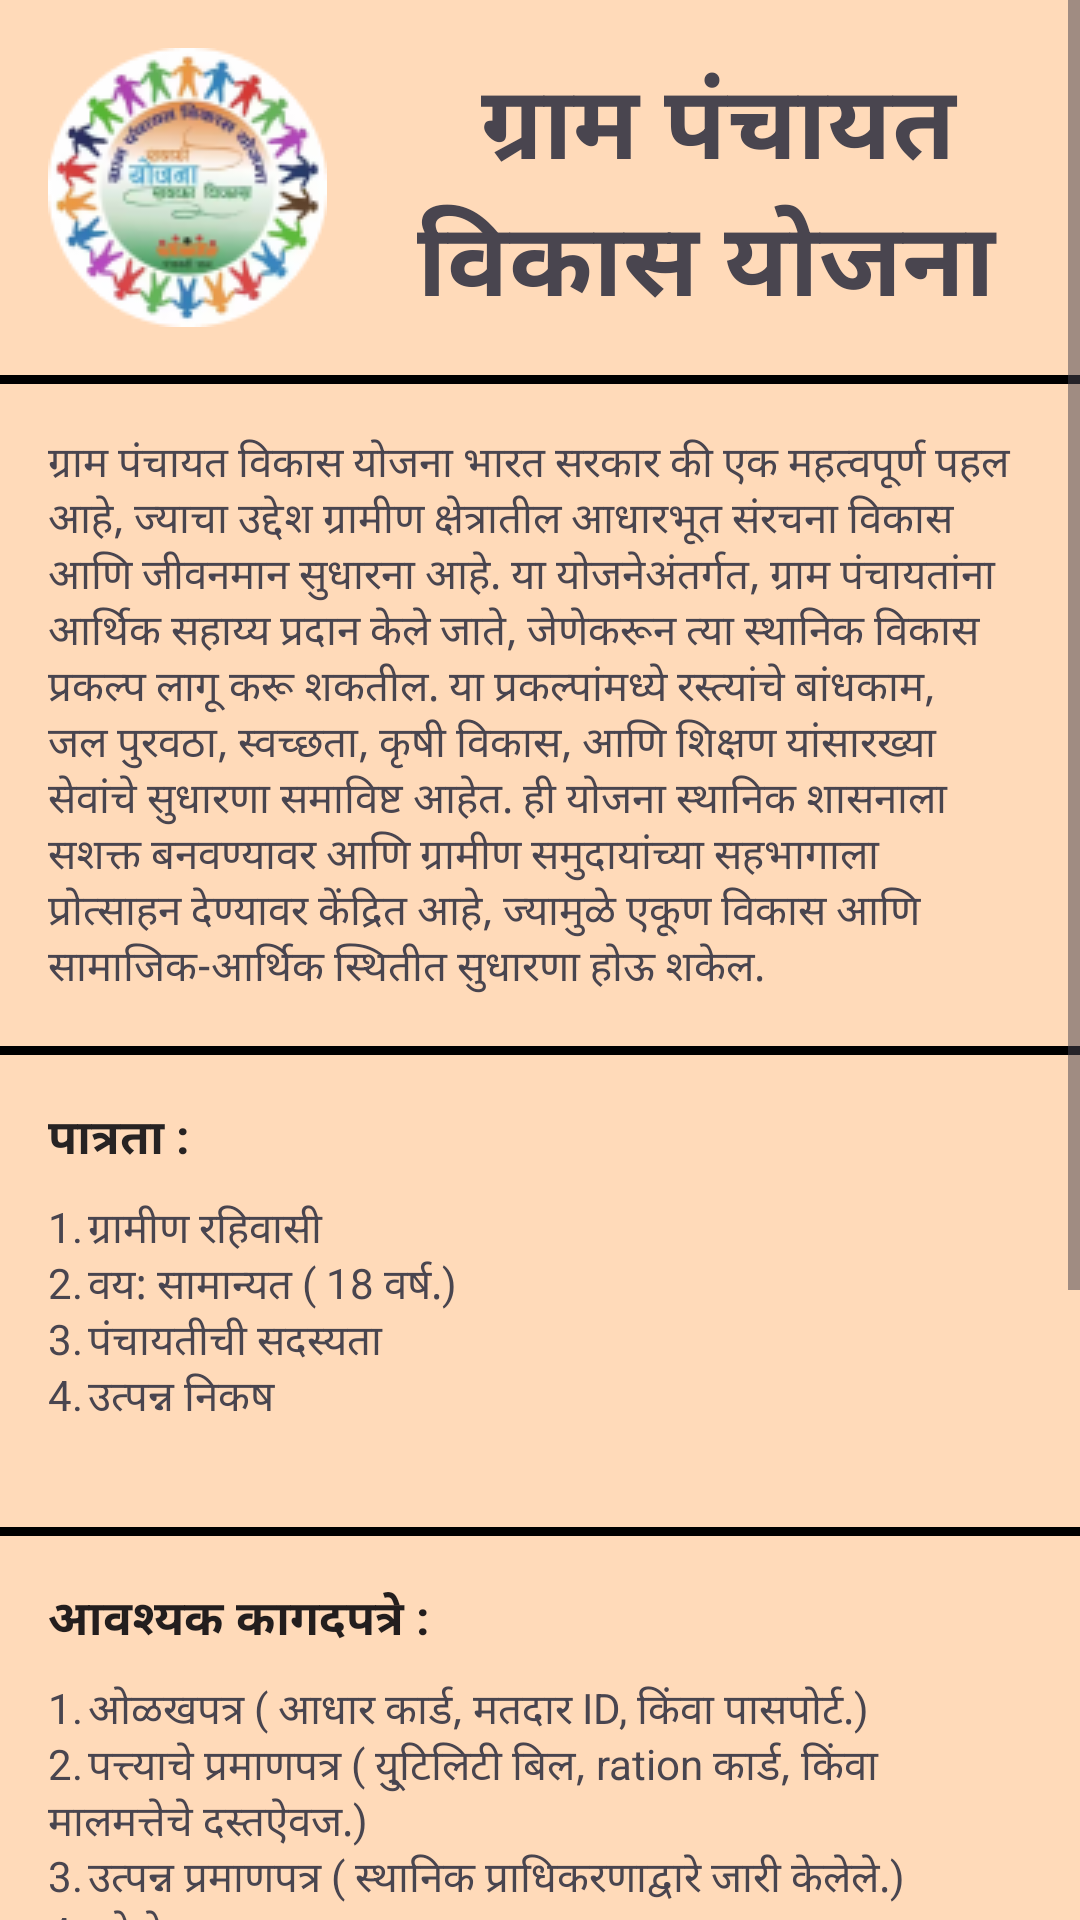

The Android layout XML behind this screen, and the referenced resources:
<!-- AndroidManifest.xml: application theme Theme.GrampanchayatKouthaliApk -->
<!-- res/layout/gram_vikas_yojna.xml -->
<?xml version="1.0" encoding="utf-8"?>
<androidx.constraintlayout.widget.ConstraintLayout
    xmlns:android="http://schemas.android.com/apk/res/android"
    xmlns:app="http://schemas.android.com/apk/res-auto"
    xmlns:tools="http://schemas.android.com/tools"
    android:layout_width="match_parent"
    android:layout_height="match_parent">

    <ScrollView
        android:layout_width="match_parent"
        android:layout_height="match_parent"
        android:background="#FFDAB9">

        <androidx.constraintlayout.widget.ConstraintLayout
            android:layout_width="match_parent"
            android:layout_height="match_parent">

            
            <ImageView
                android:id="@+id/imageView10"
                android:layout_width="wrap_content"
                android:layout_height="wrap_content"
                android:layout_marginTop="16dp"
                android:layout_marginStart="16dp"
                app:layout_constraintStart_toStartOf="parent"
                app:layout_constraintTop_toTopOf="parent"
                app:srcCompat="@drawable/scheme3" />

            
            <TextView
                android:id="@+id/textView8"
                android:layout_width="match_parent"
                android:layout_height="wrap_content"
                android:layout_marginStart="119dp"
                android:layout_marginTop="1dp"
                android:text="ग्राम पंचायत
                                विकास योजना "
                android:textAlignment="center"
                android:textAppearance="@style/TextAppearance.AppCompat.Display1"
                android:textStyle="bold"
                app:layout_constraintStart_toEndOf="@id/imageView10"
                app:layout_constraintTop_toTopOf="@id/imageView10" />

            <View
                android:id="@+id/bold_line"
                android:layout_width="match_parent"
                android:layout_height="3dp"
                android:layout_marginTop="16dp"
                android:background="#000000"
                app:layout_constraintTop_toBottomOf="@id/imageView10" />

            
            <TextView
                android:id="@+id/textView9"
                android:layout_width="0dp"
                android:layout_height="wrap_content"
                android:layout_margin="16dp"
                android:text="ग्राम पंचायत विकास योजना भारत सरकार की एक महत्वपूर्ण पहल आहे, ज्याचा उद्देश ग्रामीण क्षेत्रातील आधारभूत संरचना विकास आणि जीवनमान सुधारना आहे. या योजनेअंतर्गत, ग्राम पंचायतांना आर्थिक सहाय्य प्रदान केले जाते, जेणेकरून त्या स्थानिक विकास प्रकल्प लागू करू शकतील. या प्रकल्पांमध्ये रस्त्यांचे बांधकाम, जल पुरवठा, स्वच्छता, कृषी विकास, आणि शिक्षण यांसारख्या सेवांचे सुधारणा समाविष्ट आहेत. ही योजना स्थानिक शासनाला सशक्त बनवण्यावर आणि ग्रामीण समुदायांच्या सहभागाला प्रोत्साहन देण्यावर केंद्रित आहे, ज्यामुळे एकूण विकास आणि सामाजिक-आर्थिक स्थितीत सुधारणा होऊ शकेल."
                app:layout_constraintTop_toBottomOf="@id/bold_line"
                app:layout_constraintStart_toStartOf="parent"
                app:layout_constraintEnd_toEndOf="parent" />

            <View
                android:id="@+id/bold_line1"
                android:layout_width="match_parent"
                android:layout_height="3dp"
                android:layout_marginTop="16dp"
                android:background="#000000"
                app:layout_constraintTop_toBottomOf="@id/textView9" />
            
            <TextView
                android:id="@+id/textView13"
                android:layout_width="wrap_content"
                android:layout_height="wrap_content"
                android:layout_marginStart="16dp"
                android:layout_marginTop="16dp"
                android:text="पात्रता :"
                android:textColor="#272323"
                android:textSize="16sp"
                android:textStyle="bold"
                app:layout_constraintTop_toBottomOf="@id/bold_line1"
                app:layout_constraintStart_toStartOf="parent" />

            <TextView
                android:id="@+id/textView7"
                android:layout_width="0dp"
                android:layout_height="wrap_content"
                android:layout_marginTop="8dp"
                android:layout_marginStart="16dp"
                android:layout_marginEnd="16dp"
                android:text="1.	ग्रामीण रहिवासी &#xA;2.	वय: सामान्यत ( 18 वर्ष.)&#xA;3.	पंचायतीची सदस्यता&#xA;4.	उत्पन्न निकष&#xA;"
                app:layout_constraintTop_toBottomOf="@id/textView13"
                app:layout_constraintStart_toStartOf="parent"
                app:layout_constraintEnd_toEndOf="parent" />

            
            <View
                android:id="@+id/bold_line2"
                android:layout_width="match_parent"
                android:layout_height="3dp"
                android:layout_marginTop="16dp"
                android:background="#000000"
                app:layout_constraintTop_toBottomOf="@id/textView7" />

            
            <TextView
                android:id="@+id/textView15"
                android:layout_width="wrap_content"
                android:layout_height="wrap_content"
                android:layout_marginStart="16dp"
                android:layout_marginTop="16dp"
                android:text="आवश्यक कागदपत्रे :"
                android:textColor="#231E1E"
                android:textSize="16sp"
                android:textStyle="bold"
                app:layout_constraintTop_toBottomOf="@id/bold_line2"
                app:layout_constraintStart_toStartOf="parent" />

            
            <TextView
                android:id="@+id/textView10"
                android:layout_width="0dp"
                android:layout_height="wrap_content"
                android:layout_marginStart="16dp"
                android:layout_marginTop="8dp"
                android:layout_marginEnd="16dp"
                android:text="1.	ओळखपत्र ( आधार कार्ड, मतदार ID, किंवा पासपोर्ट.)&#xA;2.	पत्त्याचे प्रमाणपत्र ( यु्टिलिटी बिल, ration कार्ड, किंवा मालमत्तेचे दस्तऐवज.)&#xA;3.	उत्पन्न प्रमाणपत्र ( स्थानिक प्राधिकरणाद्वारे जारी केलेले.)&#xA;4.	फोटोज&#xA;5.	अर्ज फॉर्म  ( विशेष योजनेसाठी भरलेला अर्ज फॉर्म.)&#xA;"
                app:layout_constraintEnd_toEndOf="parent"
                app:layout_constraintHorizontal_bias="0.0"
                app:layout_constraintStart_toStartOf="parent"
                app:layout_constraintTop_toBottomOf="@id/textView15" />

            <View
                android:id="@+id/bold_line3"
                android:layout_width="match_parent"
                android:layout_height="3dp"
                android:layout_marginTop="16dp"
                android:background="#000000"
                app:layout_constraintTop_toBottomOf="@id/textView10" />

            
            <TextView
                android:id="@+id/textView17"
                android:layout_width="wrap_content"
                android:layout_height="wrap_content"
                android:layout_marginStart="16dp"
                android:layout_marginTop="16dp"
                android:text="फायदे :"
                android:textColor="#2C2727"
                android:textSize="16sp"
                android:textStyle="bold"
                app:layout_constraintTop_toBottomOf="@id/bold_line3"
                app:layout_constraintStart_toStartOf="parent" />

            <TextView
                android:id="@+id/textView20"
                android:layout_width="0dp"
                android:layout_height="wrap_content"
                android:layout_marginTop="8dp"
                android:layout_marginStart="16dp"
                android:layout_marginEnd="16dp"
                android:text="1.	आर्थिक सहाय्य  ( विकास प्रकल्पांसाठी निधी.)&#xA;2.	इन्फ्रास्ट्रक्चर विकास  ( रस्ते, स्वच्छता, आणि पाण्याची पुरवठा सुधारणा.)&#xA;3.	कौशल्य विकास  ( ग्रामीणांसाठी प्रशिक्षण कार्यक्रम.)&#xA;4.	रोजगार निर्मिती &#xA;5.	समुदाय सशक्तीकरण  &#xA;"
                app:layout_constraintTop_toBottomOf="@id/textView17"
                app:layout_constraintStart_toStartOf="parent"
                app:layout_constraintEnd_toEndOf="parent" />

            
            <Button
                android:id="@+id/applyapplication"
                android:layout_width="wrap_content"
                android:layout_height="wrap_content"
                android:layout_marginTop="16dp"
                android:layout_marginBottom="16dp"
                android:text="अर्ज करा"
                app:layout_constraintTop_toBottomOf="@id/textView20"
                app:layout_constraintStart_toStartOf="parent"
                app:layout_constraintEnd_toEndOf="parent" />

        </androidx.constraintlayout.widget.ConstraintLayout>
    </ScrollView>
</androidx.constraintlayout.widget.ConstraintLayout>
<!-- resources referenced by this layout -->
<resources>
  <!-- drawable scheme3: png bitmap (drawable, 17817 bytes) -->
  <style name="Theme.GrampanchayatKouthaliApk" parent="Base.Theme.GrampanchayatKouthaliApk" />
  <style name="Base.Theme.GrampanchayatKouthaliApk" parent="Theme.Material3.DayNight.NoActionBar">
          
          
      </style>
</resources>
